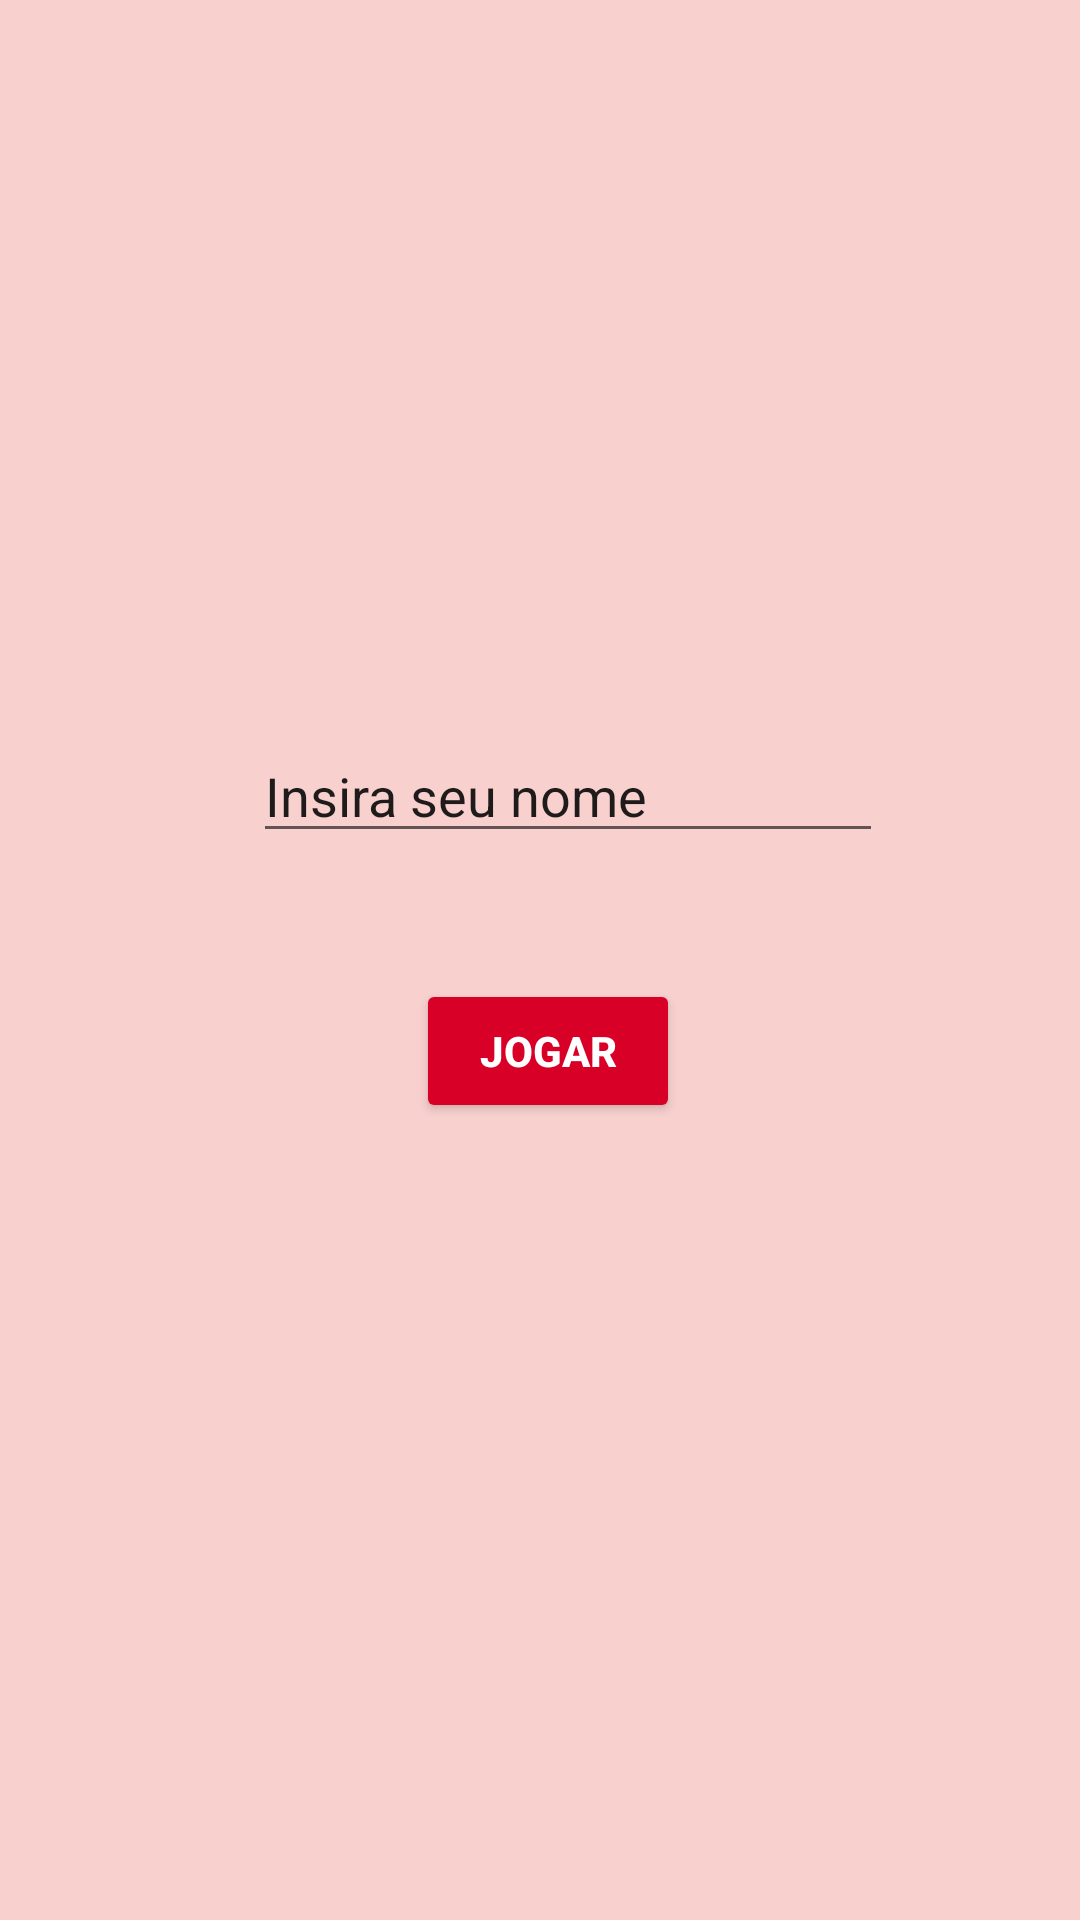

Here is an Android app screen rendered from its layout file. Give the layout XML and the strings, colors and styles it references.
<!-- AndroidManifest.xml: application theme AppTheme -->
<!-- res/layout/activity_cadastro.xml -->
<?xml version="1.0" encoding="utf-8"?>
<androidx.constraintlayout.widget.ConstraintLayout xmlns:android="http://schemas.android.com/apk/res/android"
    xmlns:app="http://schemas.android.com/apk/res-auto"
    xmlns:tools="http://schemas.android.com/tools"
    android:layout_width="match_parent"
    android:layout_height="match_parent"
    android:background="#F8D1CF"
    tools:context=".CadastroActivity">

    <EditText
        android:id="@+id/editNome"
        android:layout_width="wrap_content"
        android:layout_height="wrap_content"
        android:ems="10"
        android:inputType="textPersonName"
        android:text="@string/cadastro_nome"
        app:layout_constraintBottom_toBottomOf="parent"
        app:layout_constraintEnd_toEndOf="parent"
        app:layout_constraintHorizontal_bias="0.562"
        app:layout_constraintStart_toStartOf="parent"
        app:layout_constraintTop_toTopOf="parent"
        app:layout_constraintVertical_bias="0.406" />

    <Button
        android:id="@+id/buttonJogar"
        android:layout_width="wrap_content"
        android:layout_height="wrap_content"
        android:backgroundTint="@color/colorBarCorrect"
        android:text="@string/jogar_botao"
        android:textColor="@android:color/white"
        android:textStyle="bold"
        app:layout_constraintBottom_toBottomOf="parent"
        app:layout_constraintEnd_toEndOf="parent"
        app:layout_constraintHorizontal_bias="0.51"
        app:layout_constraintStart_toStartOf="parent"
        app:layout_constraintTop_toBottomOf="@+id/editNome"
        app:layout_constraintVertical_bias="0.137" />
</androidx.constraintlayout.widget.ConstraintLayout>
<!-- resources referenced by this layout -->
<resources>
  <color name="colorBarCorrect">#D80027</color>
  <string name="cadastro_nome">Insira seu nome</string>
  <string name="jogar_botao">Jogar</string>
  <style name="AppTheme" parent="Theme.AppCompat.Light.DarkActionBar">
          
          <item name="colorPrimary">@color/colorBarCorrect</item>
          <item name="colorPrimaryDark">@color/colorUp</item>
          <item name="colorAccent">@color/colorAccent</item>
      </style>
  <color name="colorUp">#AF0222</color>
  <color name="colorAccent">#03DAC5</color>
</resources>
